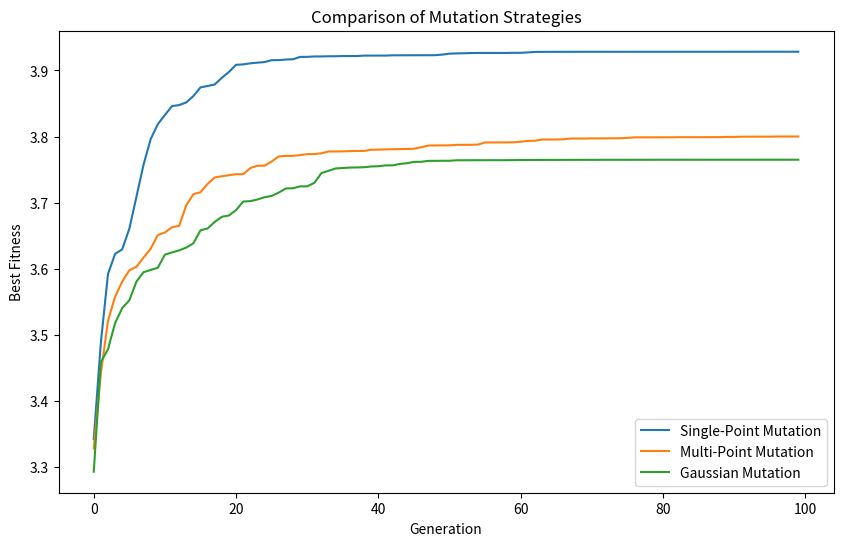

Reproduce this figure in Python.
import numpy as np
import matplotlib.pyplot as plt

# 目标函数
def target_function(X):
    x, y = X
    epsilon = 0.1
    result = np.sin(np.pi * x / 3) * np.sin(np.pi * y / 3) + np.cos(np.pi * x / 4) * np.cos(np.pi * y / 4) + 2
    if np.abs(x) < epsilon and np.abs(y) < epsilon:
        return result + 1.5
    else:
        return result

# 初始化种群
def initialize_population(size, bounds, n_bits):
    return np.random.randint(2, size=(size, n_bits * len(bounds)))

# 解码二进制为实数
def decode_population(population, bounds, n_bits):
    decoded = []
    for individual in population:
        real_values = []
        for i, (low, high) in enumerate(bounds):
            binary_value = individual[i * n_bits:(i + 1) * n_bits]
            decimal_value = int("".join(map(str, binary_value)), 2)
            real_value = low + (high - low) * decimal_value / (2 ** n_bits - 1)
            real_values.append(real_value)
        decoded.append(real_values)
    return np.array(decoded)

# 计算适应度
def evaluate_population(population, bounds, n_bits):
    decoded_population = decode_population(population, bounds, n_bits)
    return np.array([target_function(ind) for ind in decoded_population])

# 选择
def select(population, fitness):
    probabilities = fitness / fitness.sum()
    indices = np.random.choice(len(population), size=len(population), p=probabilities)
    return population[indices]

# 单点交叉
def crossover(parent1, parent2, crossover_rate):
    if np.random.rand() < crossover_rate:
        point = np.random.randint(1, len(parent1) - 1)
        child1 = np.concatenate((parent1[:point], parent2[point:]))
        child2 = np.concatenate((parent2[:point], parent1[point:]))
        return child1, child2
    return parent1, parent2

# 变异策略
def single_point_mutation(individual, mutation_rate):
    for i in range(len(individual)):
        if np.random.rand() < mutation_rate:
            individual[i] = 1 - individual[i]
    return individual

def multi_point_mutation(individual, mutation_rate, points=3):
    for _ in range(points):
        if np.random.rand() < mutation_rate:
            point = np.random.randint(len(individual))
            individual[point] = 1 - individual[point]
    return individual

def gaussian_mutation(individual, mutation_rate, bounds, n_bits):
    decoded = decode_population([individual], bounds, n_bits)[0]
    if np.random.rand() < mutation_rate:
        decoded += np.random.normal(0, 0.1, size=len(decoded))
        decoded = np.clip(decoded, [b[0] for b in bounds], [b[1] for b in bounds])
    return encode_individual(decoded, bounds, n_bits)

def encode_individual(decoded, bounds, n_bits):
    individual = []
    for value, (low, high) in zip(decoded, bounds):
        decimal = int((value - low) / (high - low) * (2 ** n_bits - 1))
        binary = list(map(int, bin(decimal)[2:].zfill(n_bits)))
        individual.extend(binary)
    return np.array(individual)

# 遗传算法
def genetic_algorithm(bounds, n_bits, n_generations, population_size, crossover_rate, mutation_rate, mutation_func, elite_size=1):
    population = initialize_population(population_size, bounds, n_bits)
    best_fitness_history = []
    best_fitness = float("-inf")
    best_individual = None

    for generation in range(n_generations):
        fitness = evaluate_population(population, bounds, n_bits)
        gen_best_index = np.argmax(fitness)
        gen_best_fitness = fitness[gen_best_index]
        gen_best_individual = population[gen_best_index]

        if gen_best_fitness > best_fitness:
            best_fitness = gen_best_fitness
            best_individual = gen_best_individual

        best_fitness_history.append(best_fitness)

        elite_individuals = population[np.argsort(fitness)[-elite_size:]]
        selected = select(population, fitness)
        next_generation = []

        for i in range(0, population_size - elite_size, 2):
            parent1, parent2 = selected[i], selected[i + 1]
            child1, child2 = crossover(parent1, parent2, crossover_rate)
            next_generation.append(mutation_func(child1, mutation_rate))
            next_generation.append(mutation_func(child2, mutation_rate))

        next_generation = np.array(next_generation[:population_size - elite_size] + list(elite_individuals))
        population = next_generation

    return decode_population([best_individual], bounds, n_bits)[0], best_fitness, best_fitness_history


def main(n, iters):
    sigle = np.zeros(iters)
    multi = np.zeros(iters)
    gauss = np.zeros(iters)
    for i in range(n):
        # 比较三种变异策略
        bounds = [(-10, 10), (-10, 10)]
        n_bits = 16
        n_generations = iters
        population_size = 20
        crossover_rate = 0.8
        mutation_rate = 0.05

        strategies = {
            "Single-Point Mutation": single_point_mutation,
            "Multi-Point Mutation": lambda ind, rate: multi_point_mutation(ind, rate, points=3),
            "Gaussian Mutation": lambda ind, rate: gaussian_mutation(ind, rate, bounds, n_bits),
        }

        fitness_histories = {}
        for name, mutation_func in strategies.items():
            # print(f"Running with {name}...")
            _, best_fitness, fitness_history = genetic_algorithm(
                bounds, n_bits, n_generations, population_size, crossover_rate, mutation_rate, mutation_func
            )
            fitness_histories[name] = fitness_history
            if name == "Single-Point Mutation":
                sigle += np.array(fitness_history)
            elif name == "Multi-Point Mutation":
                multi += np.array(fitness_history)
            else:
                gauss += np.array(fitness_history)
    sigle = sigle / n
    multi = multi / n
    gauss = gauss / n
    ## 画出三种变异策略的折线图
    plt.figure(figsize=(10, 6))
    plt.plot(sigle, label="Single-Point Mutation")
    plt.plot(multi, label="Multi-Point Mutation")
    plt.plot(gauss, label="Gaussian Mutation")
    plt.xlabel("Generation")
    plt.ylabel("Best Fitness")
    plt.title("Comparison of Mutation Strategies")
    plt.legend()
    plt.show()
    
main(20, 100)